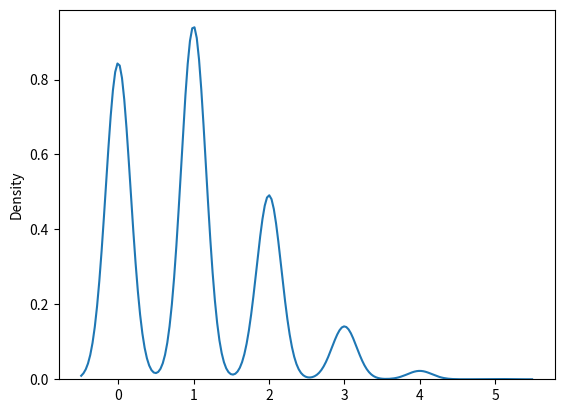

Write the Python code that produced this figure.
# mutlinomial_distribution
# a generalization of binomial distribution
# outcomes of muti-nomial scenarios unlike binomial 
# where scenarios must be only one of two. 
# e.g. Blood type of a population, dice roll outcome

"""
It has three parameters:
n - number of possible outcomes(e.g. 6 for dice roll).
pvals - list of probabilities of outcomes(e.g. [1/6, 1/6, 1/6, 1/6, 1/6, 1/6] for dice roll)
size - The shape of the returned array
"""

# draw out a sample for dice roll

from numpy import random

x = random.multinomial(n = 6, pvals =[1/6, 1/6, 1/6, 1/6, 1/6, 1/6])

print(x)

# visualization of multinomial distributions

# from numpy import random
import matplotlib.pyplot as plt 
import seaborn as sns 

sns.distplot(random.multinomial(n = 6, pvals =[1/6, 1/6, 1/6, 1/6, 1/6, 1/6], size = 1000), hist = False)
plt.show()